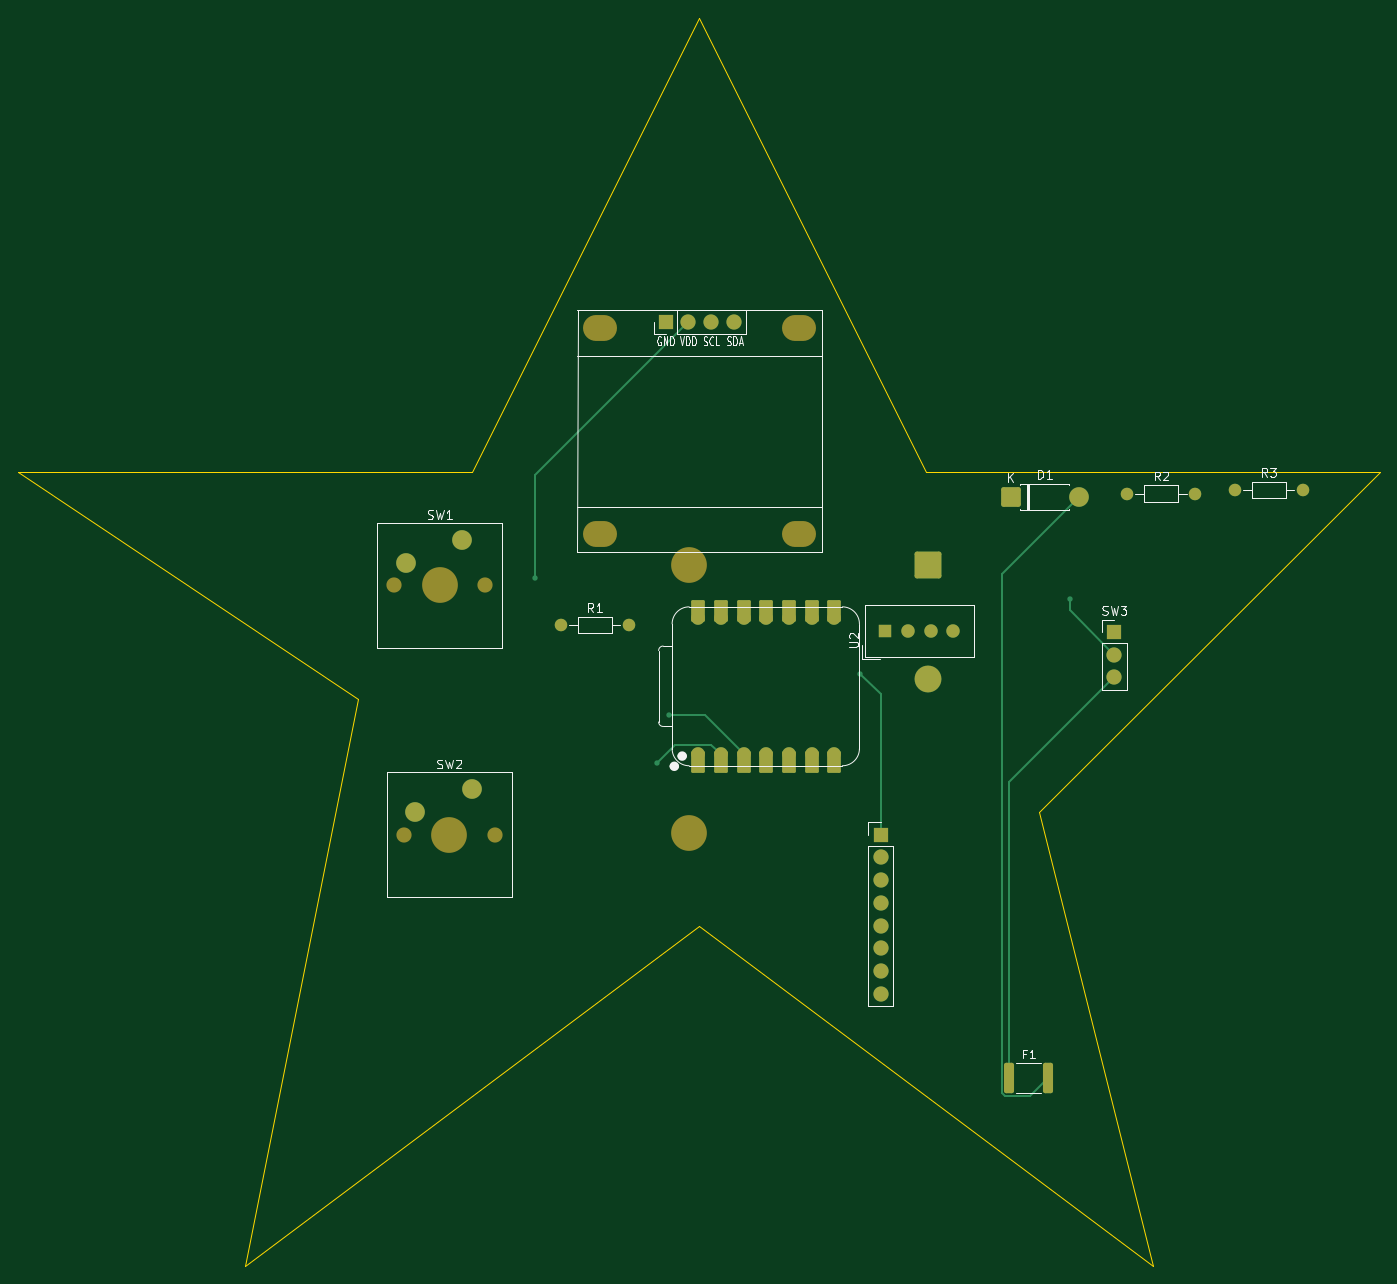
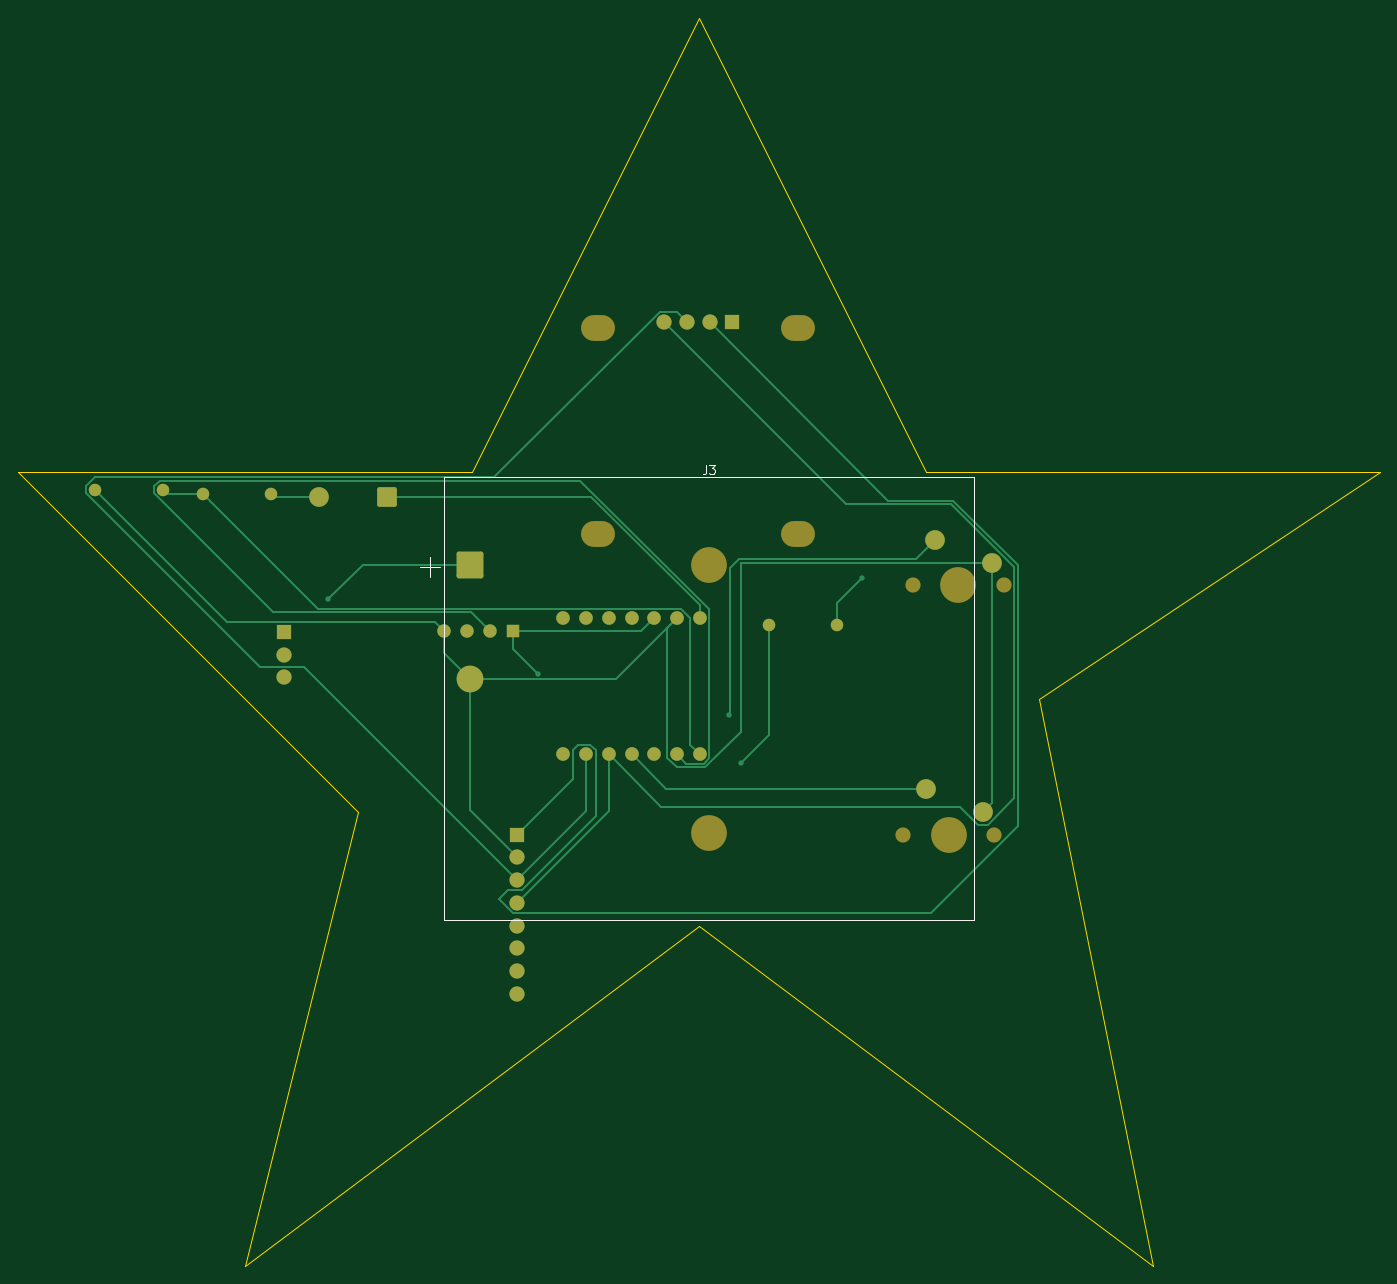
Circuit board: 9 layer files. Board 152.4 x 139.7 mm.
- bottom_copper: Starbie-B_Cu.gbr (10442 bytes)
- bottom_mask: Starbie-B_Mask.gbr (3274 bytes)
- paste: Starbie-B_Paste.gbr (452 bytes)
- bottom_silk: Starbie-B_Silkscreen.gbr (1718 bytes)
- outline: Starbie-Edge_Cuts.gbr (758 bytes)
- top_copper: Starbie-F_Cu.gbr (7432 bytes)
- top_mask: Starbie-F_Mask.gbr (4155 bytes)
- paste: Starbie-F_Paste.gbr (1176 bytes)
- top_silk: Starbie-F_Silkscreen.gbr (21615 bytes)

=== bottom_copper: Starbie-B_Cu.gbr (10442 bytes, source omitted) ===
=== bottom_mask: Starbie-B_Mask.gbr ===
%TF.GenerationSoftware,KiCad,Pcbnew,10.0.6*%
%TF.CreationDate,2026-10-10T18:48:10-04:00*%
%TF.ProjectId,Starbie,53746172-6269-4652-9e6b-696361645f70,rev?*%
%TF.SameCoordinates,Original*%
%TF.FileFunction,Soldermask,Bot*%
%TF.FilePolarity,Negative*%
%FSLAX46Y46*%
G04 Gerber Fmt 4.6, Leading zero omitted, Abs format (unit mm)*
G04 Created by KiCad (PCBNEW 10.0.6) date 2026-10-10 18:48:10*
%MOMM*%
%LPD*%
G01*
G04 APERTURE LIST*
G04 Aperture macros list*
%AMRoundRect*
0 Rectangle with rounded corners*
0 $1 Rounding radius*
0 $2 $3 $4 $5 $6 $7 $8 $9 X,Y pos of 4 corners*
0 Add a 4 corners polygon primitive as box body*
4,1,4,$2,$3,$4,$5,$6,$7,$8,$9,$2,$3,0*
0 Add four circle primitives for the rounded corners*
1,1,$1+$1,$2,$3*
1,1,$1+$1,$4,$5*
1,1,$1+$1,$6,$7*
1,1,$1+$1,$8,$9*
0 Add four rect primitives between the rounded corners*
20,1,$1+$1,$2,$3,$4,$5,0*
20,1,$1+$1,$4,$5,$6,$7,0*
20,1,$1+$1,$6,$7,$8,$9,0*
20,1,$1+$1,$8,$9,$2,$3,0*%
G04 Aperture macros list end*
%ADD10C,1.700000*%
%ADD11C,4.000000*%
%ADD12C,2.200000*%
%ADD13C,1.400000*%
%ADD14R,1.500000X1.500000*%
%ADD15C,1.500000*%
%ADD16R,1.700000X1.700000*%
%ADD17RoundRect,0.249999X-0.850001X-0.850001X0.850001X-0.850001X0.850001X0.850001X-0.850001X0.850001X0*%
%ADD18O,3.800000X2.900000*%
%ADD19O,1.700000X1.700000*%
%ADD20C,1.524000*%
%ADD21RoundRect,0.249999X1.250001X1.250001X-1.250001X1.250001X-1.250001X-1.250001X1.250001X-1.250001X0*%
%ADD22C,3.000000*%
G04 APERTURE END LIST*
D10*
%TO.C,SW1*%
X92913200Y-88925400D03*
D11*
X97993200Y-88925400D03*
D10*
X103073200Y-88925400D03*
D12*
X100533200Y-83845400D03*
X94183200Y-86385400D03*
%TD*%
D13*
%TO.C,R3*%
X186944000Y-78232000D03*
X194564000Y-78232000D03*
%TD*%
D14*
%TO.C,U2*%
X147853400Y-94056200D03*
D15*
X150393400Y-94056200D03*
X152933400Y-94056200D03*
X155473400Y-94056200D03*
%TD*%
D16*
%TO.C,SW3*%
X173482000Y-94157800D03*
D10*
X173482000Y-96697800D03*
X173482000Y-99237800D03*
%TD*%
%TO.C,SW2*%
X93980000Y-116840000D03*
D11*
X99060000Y-116840000D03*
D10*
X104140000Y-116840000D03*
D12*
X101600000Y-111760000D03*
X95250000Y-114300000D03*
%TD*%
D17*
%TO.C,D1*%
X161874200Y-79019400D03*
D12*
X169494200Y-79019400D03*
%TD*%
D18*
%TO.C,J1*%
X115900200Y-60102600D03*
X115900200Y-83216600D03*
X138252200Y-60102600D03*
X138252200Y-83216600D03*
D16*
X123266200Y-59467600D03*
D19*
X125806200Y-59467600D03*
X128346200Y-59467600D03*
X130886200Y-59467600D03*
%TD*%
D20*
%TO.C,U1*%
X126923800Y-107848400D03*
X129463800Y-107848400D03*
X132003800Y-107848400D03*
X134543800Y-107848400D03*
X137083800Y-107848400D03*
X139623800Y-107848400D03*
X142163800Y-107848400D03*
X142163800Y-92608400D03*
X139623800Y-92608400D03*
X137083800Y-92608400D03*
X134543800Y-92608400D03*
X132003800Y-92608400D03*
X129463800Y-92608400D03*
X126923800Y-92608400D03*
%TD*%
D13*
%TO.C,R1*%
X111531400Y-93370400D03*
X119151400Y-93370400D03*
%TD*%
%TO.C,R2*%
X174904400Y-78663800D03*
X182524400Y-78663800D03*
%TD*%
D16*
%TO.C,J2*%
X147320000Y-116840000D03*
D10*
X147320000Y-119380000D03*
X147320000Y-121920000D03*
X147320000Y-124460000D03*
X147320000Y-127000000D03*
X147320000Y-129540000D03*
X147320000Y-132080000D03*
X147320000Y-134620000D03*
%TD*%
D11*
%TO.C,J3*%
X125882400Y-116614000D03*
X125882400Y-86614000D03*
D21*
X152582400Y-86614000D03*
D22*
X152582400Y-99414000D03*
%TD*%
M02*

=== paste: Starbie-B_Paste.gbr ===
%TF.GenerationSoftware,KiCad,Pcbnew,10.0.6*%
%TF.CreationDate,2026-10-10T18:48:10-04:00*%
%TF.ProjectId,Starbie,53746172-6269-4652-9e6b-696361645f70,rev?*%
%TF.SameCoordinates,Original*%
%TF.FileFunction,Paste,Bot*%
%TF.FilePolarity,Positive*%
%FSLAX46Y46*%
G04 Gerber Fmt 4.6, Leading zero omitted, Abs format (unit mm)*
G04 Created by KiCad (PCBNEW 10.0.6) date 2026-10-10 18:48:10*
%MOMM*%
%LPD*%
G01*
G04 APERTURE LIST*
G04 APERTURE END LIST*
M02*

=== bottom_silk: Starbie-B_Silkscreen.gbr ===
%TF.GenerationSoftware,KiCad,Pcbnew,10.0.6*%
%TF.CreationDate,2026-10-10T18:48:10-04:00*%
%TF.ProjectId,Starbie,53746172-6269-4652-9e6b-696361645f70,rev?*%
%TF.SameCoordinates,Original*%
%TF.FileFunction,Legend,Bot*%
%TF.FilePolarity,Positive*%
%FSLAX46Y46*%
G04 Gerber Fmt 4.6, Leading zero omitted, Abs format (unit mm)*
G04 Created by KiCad (PCBNEW 10.0.6) date 2026-10-10 18:48:10*
%MOMM*%
%LPD*%
G01*
G04 APERTURE LIST*
%ADD10C,0.150000*%
%ADD11C,0.120000*%
G04 APERTURE END LIST*
D10*
X126215733Y-75468819D02*
X126215733Y-76183104D01*
X126215733Y-76183104D02*
X126263352Y-76325961D01*
X126263352Y-76325961D02*
X126358590Y-76421200D01*
X126358590Y-76421200D02*
X126501447Y-76468819D01*
X126501447Y-76468819D02*
X126596685Y-76468819D01*
X125834780Y-75468819D02*
X125215733Y-75468819D01*
X125215733Y-75468819D02*
X125549066Y-75849771D01*
X125549066Y-75849771D02*
X125406209Y-75849771D01*
X125406209Y-75849771D02*
X125310971Y-75897390D01*
X125310971Y-75897390D02*
X125263352Y-75945009D01*
X125263352Y-75945009D02*
X125215733Y-76040247D01*
X125215733Y-76040247D02*
X125215733Y-76278342D01*
X125215733Y-76278342D02*
X125263352Y-76373580D01*
X125263352Y-76373580D02*
X125310971Y-76421200D01*
X125310971Y-76421200D02*
X125406209Y-76468819D01*
X125406209Y-76468819D02*
X125691923Y-76468819D01*
X125691923Y-76468819D02*
X125787161Y-76421200D01*
X125787161Y-76421200D02*
X125834780Y-76373580D01*
X158225257Y-86851200D02*
X155939543Y-86851200D01*
X157082400Y-87994057D02*
X157082400Y-85708342D01*
%TO.C,J3*%
D11*
X96272400Y-76854000D02*
X96272400Y-126374000D01*
X96272400Y-126374000D02*
X155492400Y-126374000D01*
X155492400Y-76854000D02*
X96272400Y-76854000D01*
X155492400Y-126374000D02*
X155492400Y-76854000D01*
%TD*%
M02*

=== outline: Starbie-Edge_Cuts.gbr ===
%TF.GenerationSoftware,KiCad,Pcbnew,10.0.6*%
%TF.CreationDate,2026-10-10T18:48:10-04:00*%
%TF.ProjectId,Starbie,53746172-6269-4652-9e6b-696361645f70,rev?*%
%TF.SameCoordinates,Original*%
%TF.FileFunction,Profile,NP*%
%FSLAX46Y46*%
G04 Gerber Fmt 4.6, Leading zero omitted, Abs format (unit mm)*
G04 Created by KiCad (PCBNEW 10.0.6) date 2026-10-10 18:48:10*
%MOMM*%
%LPD*%
G01*
G04 APERTURE LIST*
%TA.AperFunction,Profile*%
%ADD10C,0.050000*%
%TD*%
G04 APERTURE END LIST*
D10*
X50800000Y-76200000D02*
X101600000Y-76200000D01*
X127000000Y-25400000D01*
X152400000Y-76200000D01*
X203200000Y-76200000D01*
X165100000Y-114300000D01*
X177800000Y-165100000D01*
X127000000Y-127000000D01*
X76200000Y-165100000D01*
X88900000Y-101600000D01*
X50800000Y-76200000D01*
M02*

=== top_copper: Starbie-F_Cu.gbr (7432 bytes, source omitted) ===
=== top_mask: Starbie-F_Mask.gbr ===
%TF.GenerationSoftware,KiCad,Pcbnew,10.0.6*%
%TF.CreationDate,2026-10-10T18:48:10-04:00*%
%TF.ProjectId,Starbie,53746172-6269-4652-9e6b-696361645f70,rev?*%
%TF.SameCoordinates,Original*%
%TF.FileFunction,Soldermask,Top*%
%TF.FilePolarity,Negative*%
%FSLAX46Y46*%
G04 Gerber Fmt 4.6, Leading zero omitted, Abs format (unit mm)*
G04 Created by KiCad (PCBNEW 10.0.6) date 2026-10-10 18:48:10*
%MOMM*%
%LPD*%
G01*
G04 APERTURE LIST*
G04 Aperture macros list*
%AMRoundRect*
0 Rectangle with rounded corners*
0 $1 Rounding radius*
0 $2 $3 $4 $5 $6 $7 $8 $9 X,Y pos of 4 corners*
0 Add a 4 corners polygon primitive as box body*
4,1,4,$2,$3,$4,$5,$6,$7,$8,$9,$2,$3,0*
0 Add four circle primitives for the rounded corners*
1,1,$1+$1,$2,$3*
1,1,$1+$1,$4,$5*
1,1,$1+$1,$6,$7*
1,1,$1+$1,$8,$9*
0 Add four rect primitives between the rounded corners*
20,1,$1+$1,$2,$3,$4,$5,0*
20,1,$1+$1,$4,$5,$6,$7,0*
20,1,$1+$1,$6,$7,$8,$9,0*
20,1,$1+$1,$8,$9,$2,$3,0*%
G04 Aperture macros list end*
%ADD10C,1.700000*%
%ADD11C,4.000000*%
%ADD12C,2.200000*%
%ADD13C,1.400000*%
%ADD14R,1.500000X1.500000*%
%ADD15C,1.500000*%
%ADD16R,1.700000X1.700000*%
%ADD17RoundRect,0.249999X-0.850001X-0.850001X0.850001X-0.850001X0.850001X0.850001X-0.850001X0.850001X0*%
%ADD18O,3.800000X2.900000*%
%ADD19O,1.700000X1.700000*%
%ADD20RoundRect,0.152400X-0.609600X1.063600X-0.609600X-1.063600X0.609600X-1.063600X0.609600X1.063600X0*%
%ADD21C,1.524000*%
%ADD22RoundRect,0.152400X0.609600X-1.063600X0.609600X1.063600X-0.609600X1.063600X-0.609600X-1.063600X0*%
%ADD23RoundRect,0.250000X-0.312500X-1.450000X0.312500X-1.450000X0.312500X1.450000X-0.312500X1.450000X0*%
%ADD24RoundRect,0.249999X1.250001X1.250001X-1.250001X1.250001X-1.250001X-1.250001X1.250001X-1.250001X0*%
%ADD25C,3.000000*%
G04 APERTURE END LIST*
D10*
%TO.C,SW1*%
X92913200Y-88925400D03*
D11*
X97993200Y-88925400D03*
D10*
X103073200Y-88925400D03*
D12*
X100533200Y-83845400D03*
X94183200Y-86385400D03*
%TD*%
D13*
%TO.C,R3*%
X186944000Y-78232000D03*
X194564000Y-78232000D03*
%TD*%
D14*
%TO.C,U2*%
X147853400Y-94056200D03*
D15*
X150393400Y-94056200D03*
X152933400Y-94056200D03*
X155473400Y-94056200D03*
%TD*%
D16*
%TO.C,SW3*%
X173482000Y-94157800D03*
D10*
X173482000Y-96697800D03*
X173482000Y-99237800D03*
%TD*%
%TO.C,SW2*%
X93980000Y-116840000D03*
D11*
X99060000Y-116840000D03*
D10*
X104140000Y-116840000D03*
D12*
X101600000Y-111760000D03*
X95250000Y-114300000D03*
%TD*%
D17*
%TO.C,D1*%
X161874200Y-79019400D03*
D12*
X169494200Y-79019400D03*
%TD*%
D18*
%TO.C,J1*%
X115900200Y-60102600D03*
X115900200Y-83216600D03*
X138252200Y-60102600D03*
X138252200Y-83216600D03*
D16*
X123266200Y-59467600D03*
D19*
X125806200Y-59467600D03*
X128346200Y-59467600D03*
X130886200Y-59467600D03*
%TD*%
D20*
%TO.C,U1*%
X126923800Y-108683400D03*
D21*
X126923800Y-107848400D03*
D20*
X129463800Y-108683400D03*
D21*
X129463800Y-107848400D03*
D20*
X132003800Y-108683400D03*
D21*
X132003800Y-107848400D03*
D20*
X134543800Y-108683400D03*
D21*
X134543800Y-107848400D03*
D20*
X137083800Y-108683400D03*
D21*
X137083800Y-107848400D03*
D20*
X139623800Y-108683400D03*
D21*
X139623800Y-107848400D03*
D20*
X142163800Y-108683400D03*
D21*
X142163800Y-107848400D03*
X142163800Y-92608400D03*
D22*
X142163800Y-91773400D03*
D21*
X139623800Y-92608400D03*
D22*
X139623800Y-91773400D03*
D21*
X137083800Y-92608400D03*
D22*
X137083800Y-91773400D03*
D21*
X134543800Y-92608400D03*
D22*
X134543800Y-91773400D03*
D21*
X132003800Y-92608400D03*
D22*
X132003800Y-91773400D03*
D21*
X129463800Y-92608400D03*
D22*
X129463800Y-91773400D03*
D21*
X126923800Y-92608400D03*
D22*
X126923800Y-91773400D03*
%TD*%
D13*
%TO.C,R1*%
X111531400Y-93370400D03*
X119151400Y-93370400D03*
%TD*%
D23*
%TO.C,F1*%
X161739400Y-144068800D03*
X166014400Y-144068800D03*
%TD*%
D13*
%TO.C,R2*%
X174904400Y-78663800D03*
X182524400Y-78663800D03*
%TD*%
D16*
%TO.C,J2*%
X147320000Y-116840000D03*
D10*
X147320000Y-119380000D03*
X147320000Y-121920000D03*
X147320000Y-124460000D03*
X147320000Y-127000000D03*
X147320000Y-129540000D03*
X147320000Y-132080000D03*
X147320000Y-134620000D03*
%TD*%
D11*
%TO.C,J3*%
X125882400Y-116614000D03*
X125882400Y-86614000D03*
D24*
X152582400Y-86614000D03*
D25*
X152582400Y-99414000D03*
%TD*%
M02*

=== paste: Starbie-F_Paste.gbr (1176 bytes, source withheld) ===
=== top_silk: Starbie-F_Silkscreen.gbr (21615 bytes, source omitted) ===
